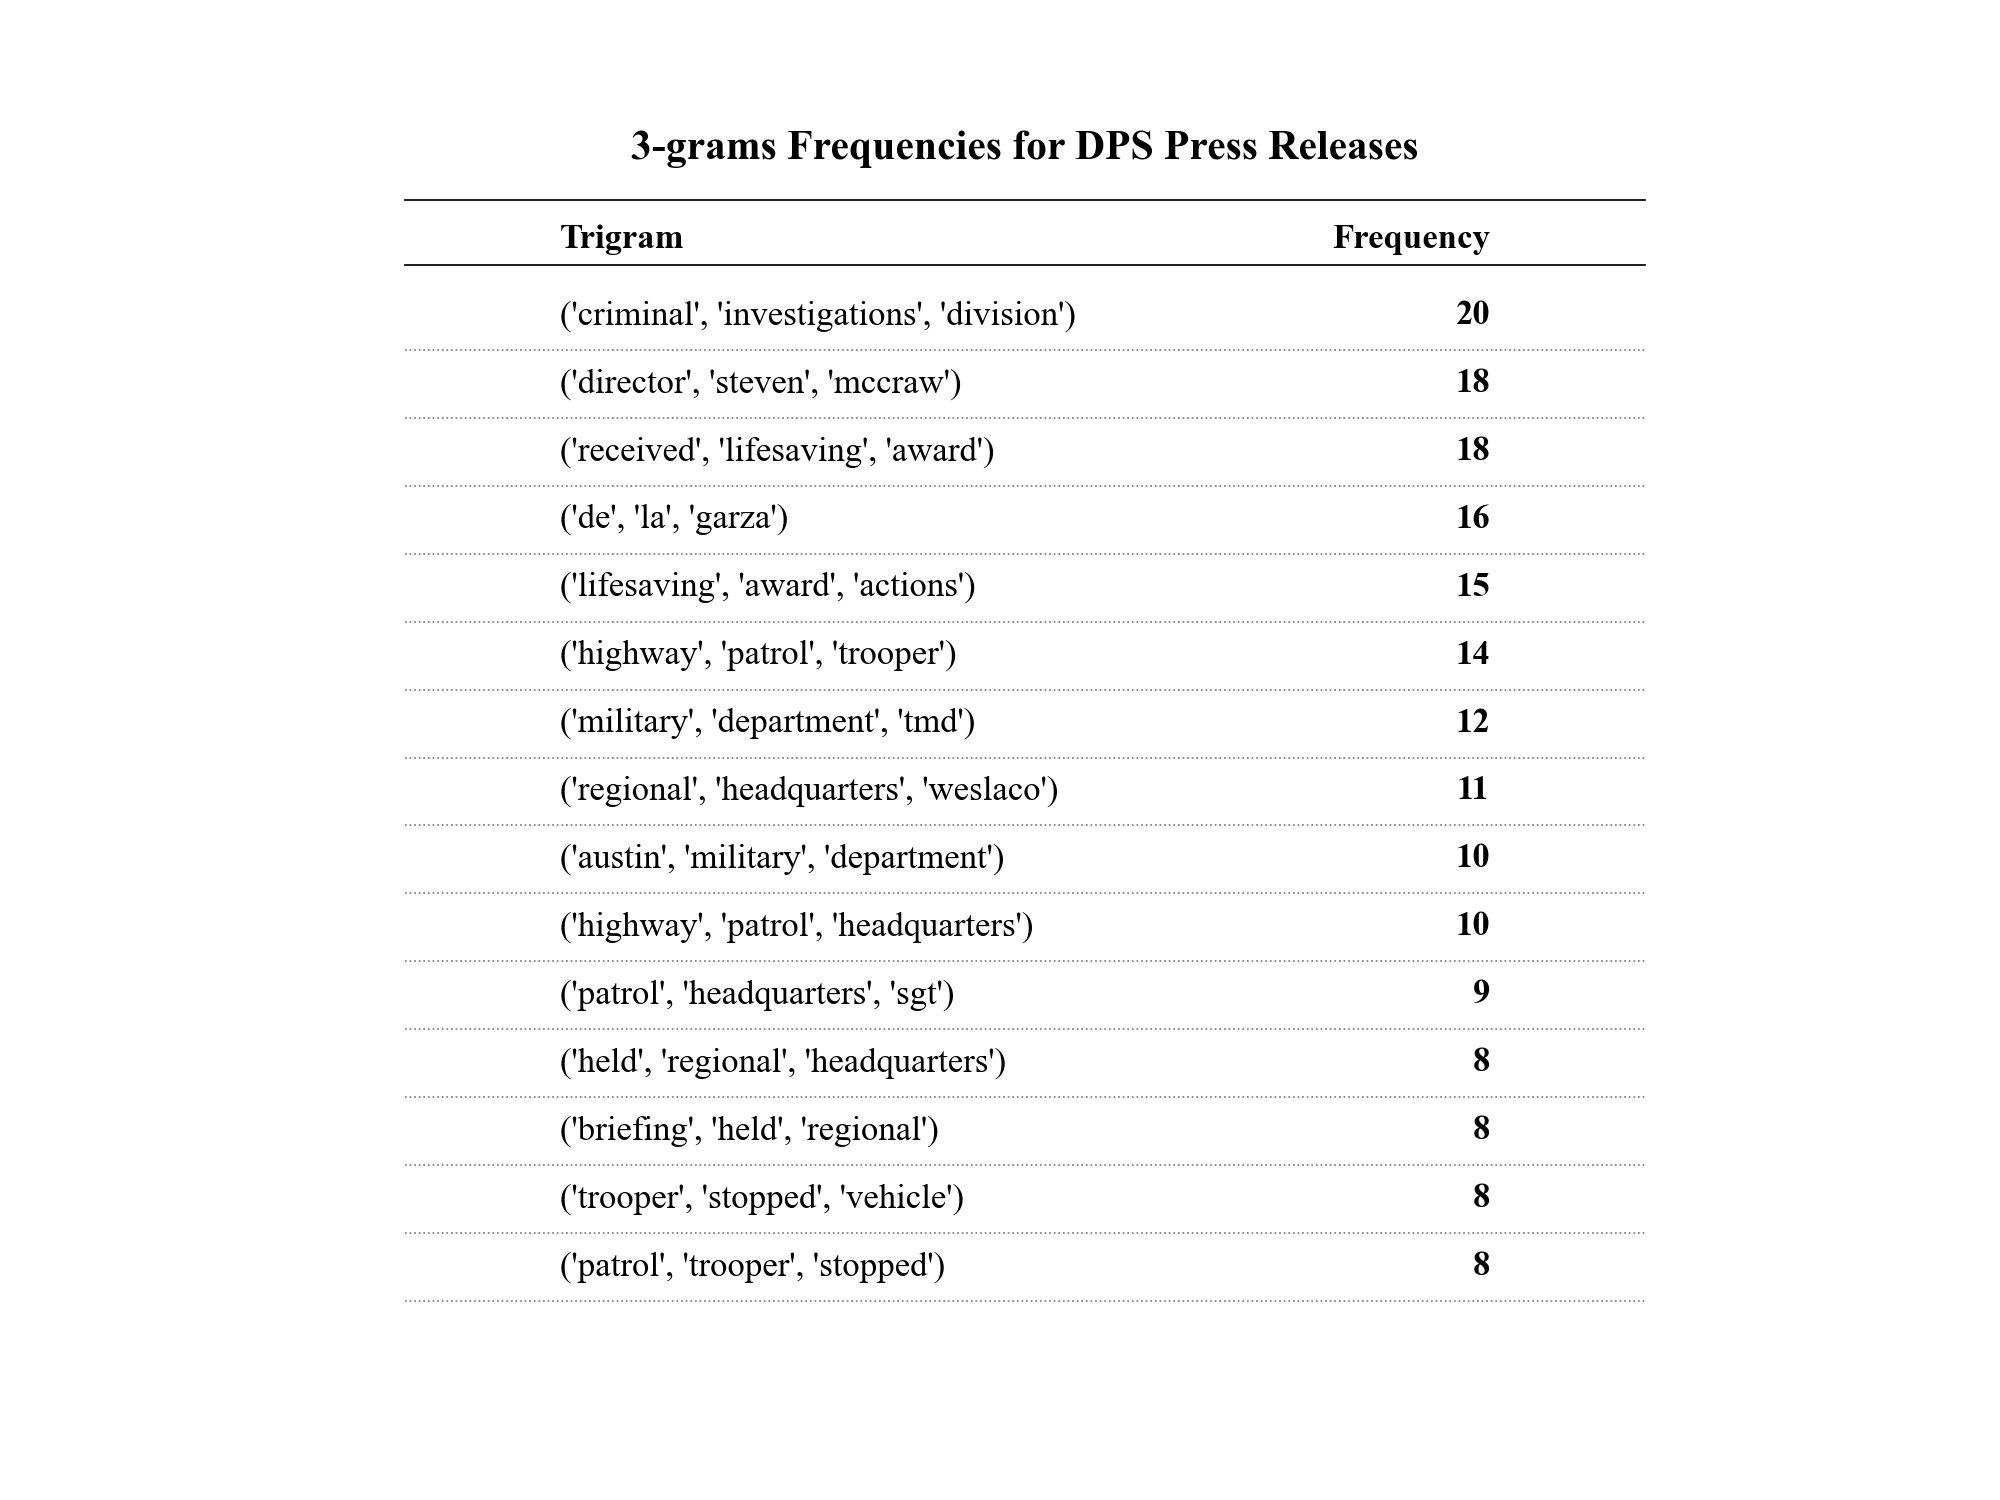

The file beside this chart, header and first rows:
Trigram, Frequency
('criminal', 'investigations', 'division…, 20
('director', 'steven', 'mccraw'), 18
('received', 'lifesaving', 'award'), 18
('de', 'la', 'garza'), 16
('lifesaving', 'award', 'actions'), 15
('highway', 'patrol', 'trooper'), 14
('military', 'department', 'tmd'), 12
('regional', 'headquarters', 'weslaco'), 11
('austin', 'military', 'department'), 10
('highway', 'patrol', 'headquarters'), 10
('patrol', 'headquarters', 'sgt'), 9
('held', 'regional', 'headquarters'), 8
('briefing', 'held', 'regional'), 8
('trooper', 'stopped', 'vehicle'), 8
('patrol', 'trooper', 'stopped'), 8
